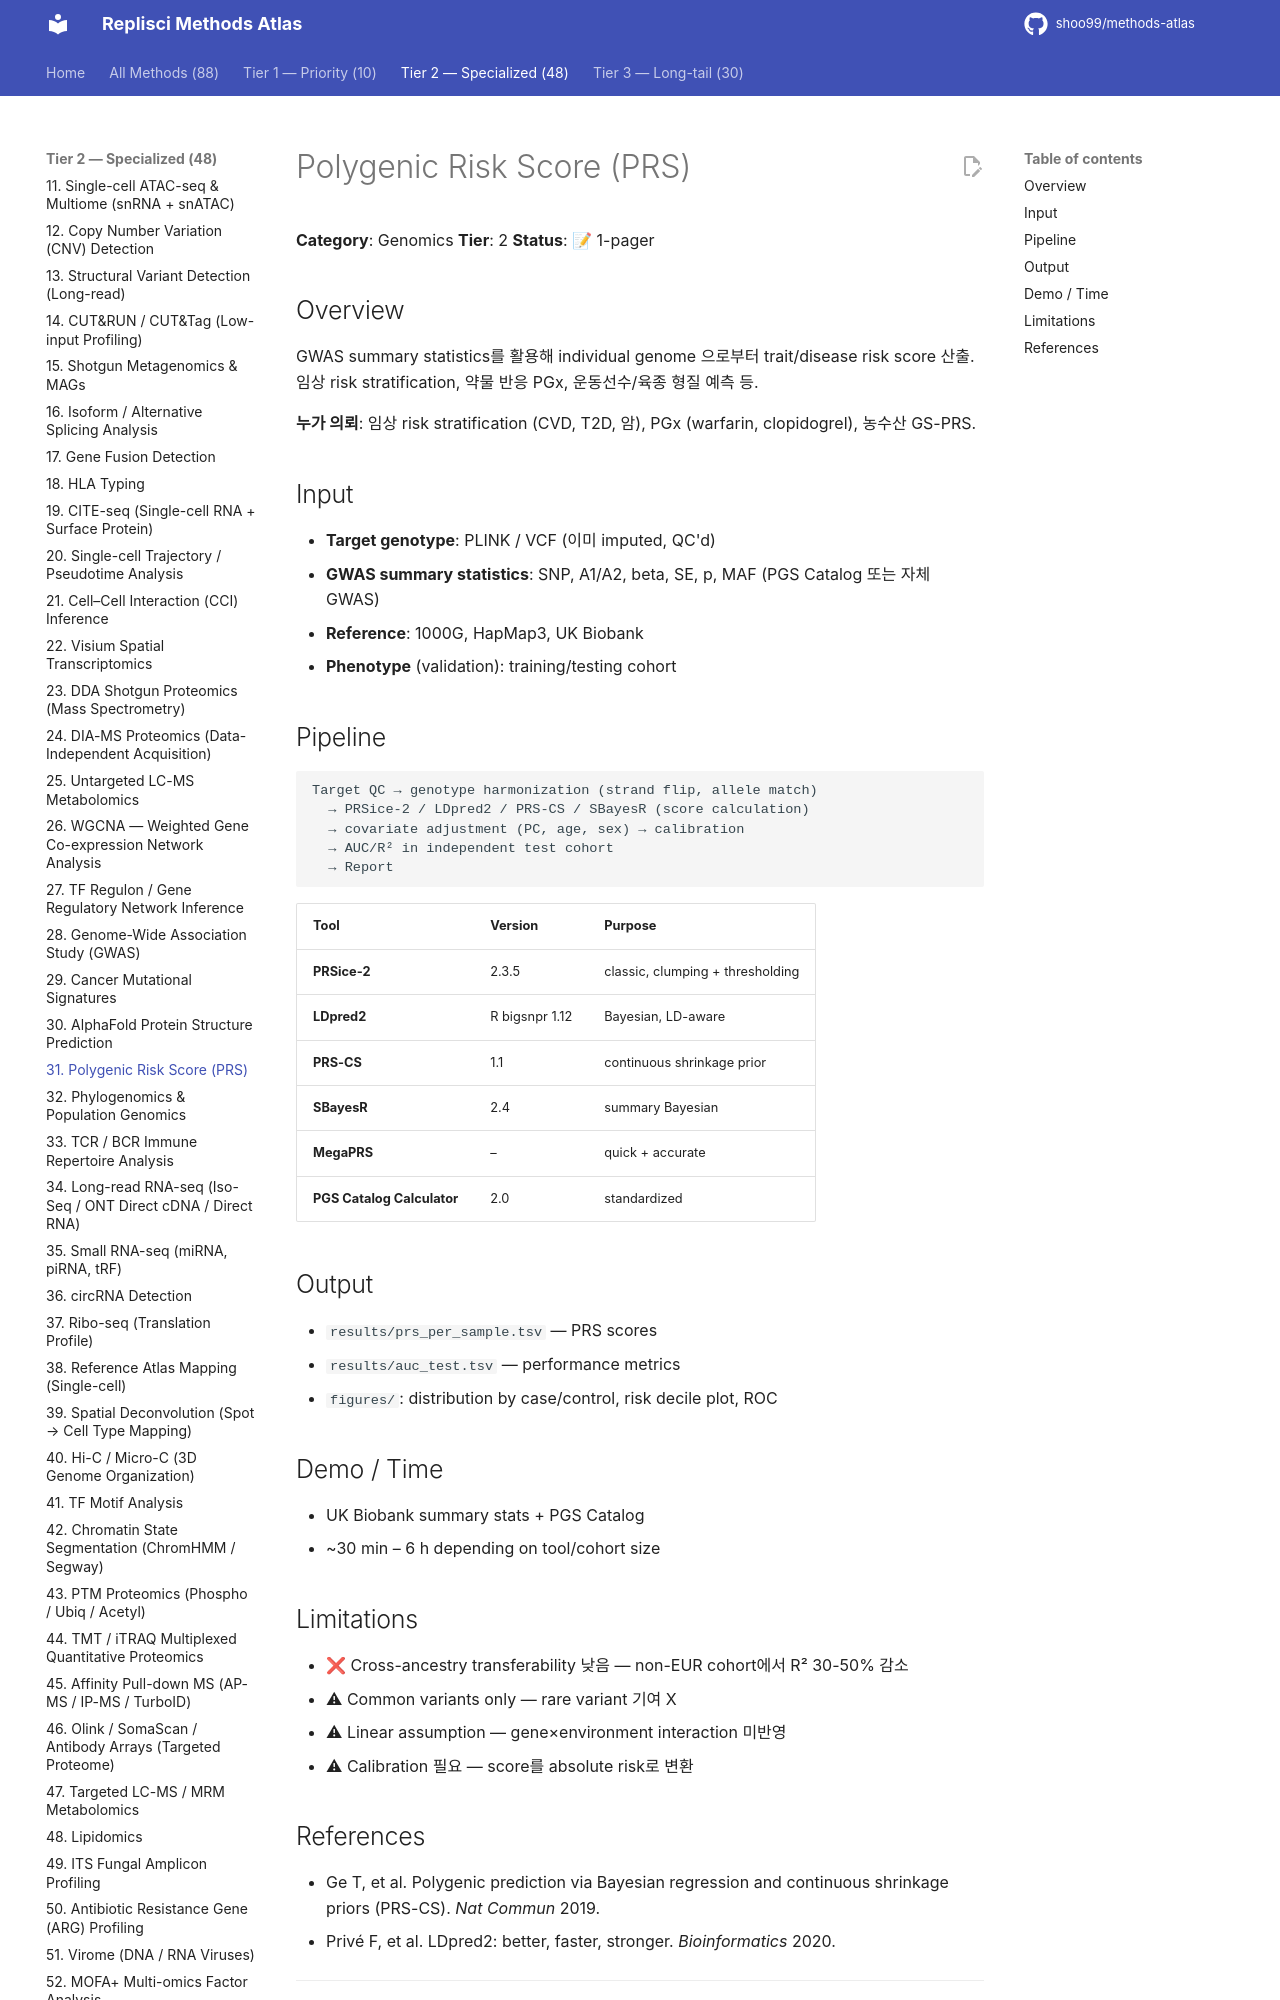

repository: shoo99/methods-atlas · page: methods/31-prs/index.html · generator: mkdocs

# Polygenic Risk Score (PRS)

**Category**: Genomics
**Tier**: 2
**Status**: 📝 1-pager

## Overview

GWAS summary statistics를 활용해 individual genome 으로부터 trait/disease risk score 산출. 임상 risk stratification, 약물 반응 PGx, 운동선수/육종 형질 예측 등.

**누가 의뢰**: 임상 risk stratification (CVD, T2D, 암), PGx (warfarin, clopidogrel), 농수산 GS-PRS.

## Input

- **Target genotype**: PLINK / VCF (이미 imputed, QC'd)
- **GWAS summary statistics**: SNP, A1/A2, beta, SE, p, MAF (PGS Catalog 또는 자체 GWAS)
- **Reference**: 1000G, HapMap3, UK Biobank
- **Phenotype** (validation): training/testing cohort

## Pipeline

```
Target QC → genotype harmonization (strand flip, allele match)
  → PRSice-2 / LDpred2 / PRS-CS / SBayesR (score calculation)
  → covariate adjustment (PC, age, sex) → calibration
  → AUC/R² in independent test cohort
  → Report
```

| Tool | Version | Purpose |
|------|---------|---------|
| **PRSice-2** | 2.3.5 | classic, clumping + thresholding |
| **LDpred2** | R bigsnpr 1.12 | Bayesian, LD-aware |
| **PRS-CS** | 1.1 | continuous shrinkage prior |
| **SBayesR** | 2.4 | summary Bayesian |
| **MegaPRS** | – | quick + accurate |
| **PGS Catalog Calculator** | 2.0 | standardized |

## Output

- `results/prs_per_sample.tsv` — PRS scores
- `results/auc_test.tsv` — performance metrics
- `figures/`: distribution by case/control, risk decile plot, ROC

## Demo / Time

- UK Biobank summary stats + PGS Catalog
- ~30 min – 6 h depending on tool/cohort size
